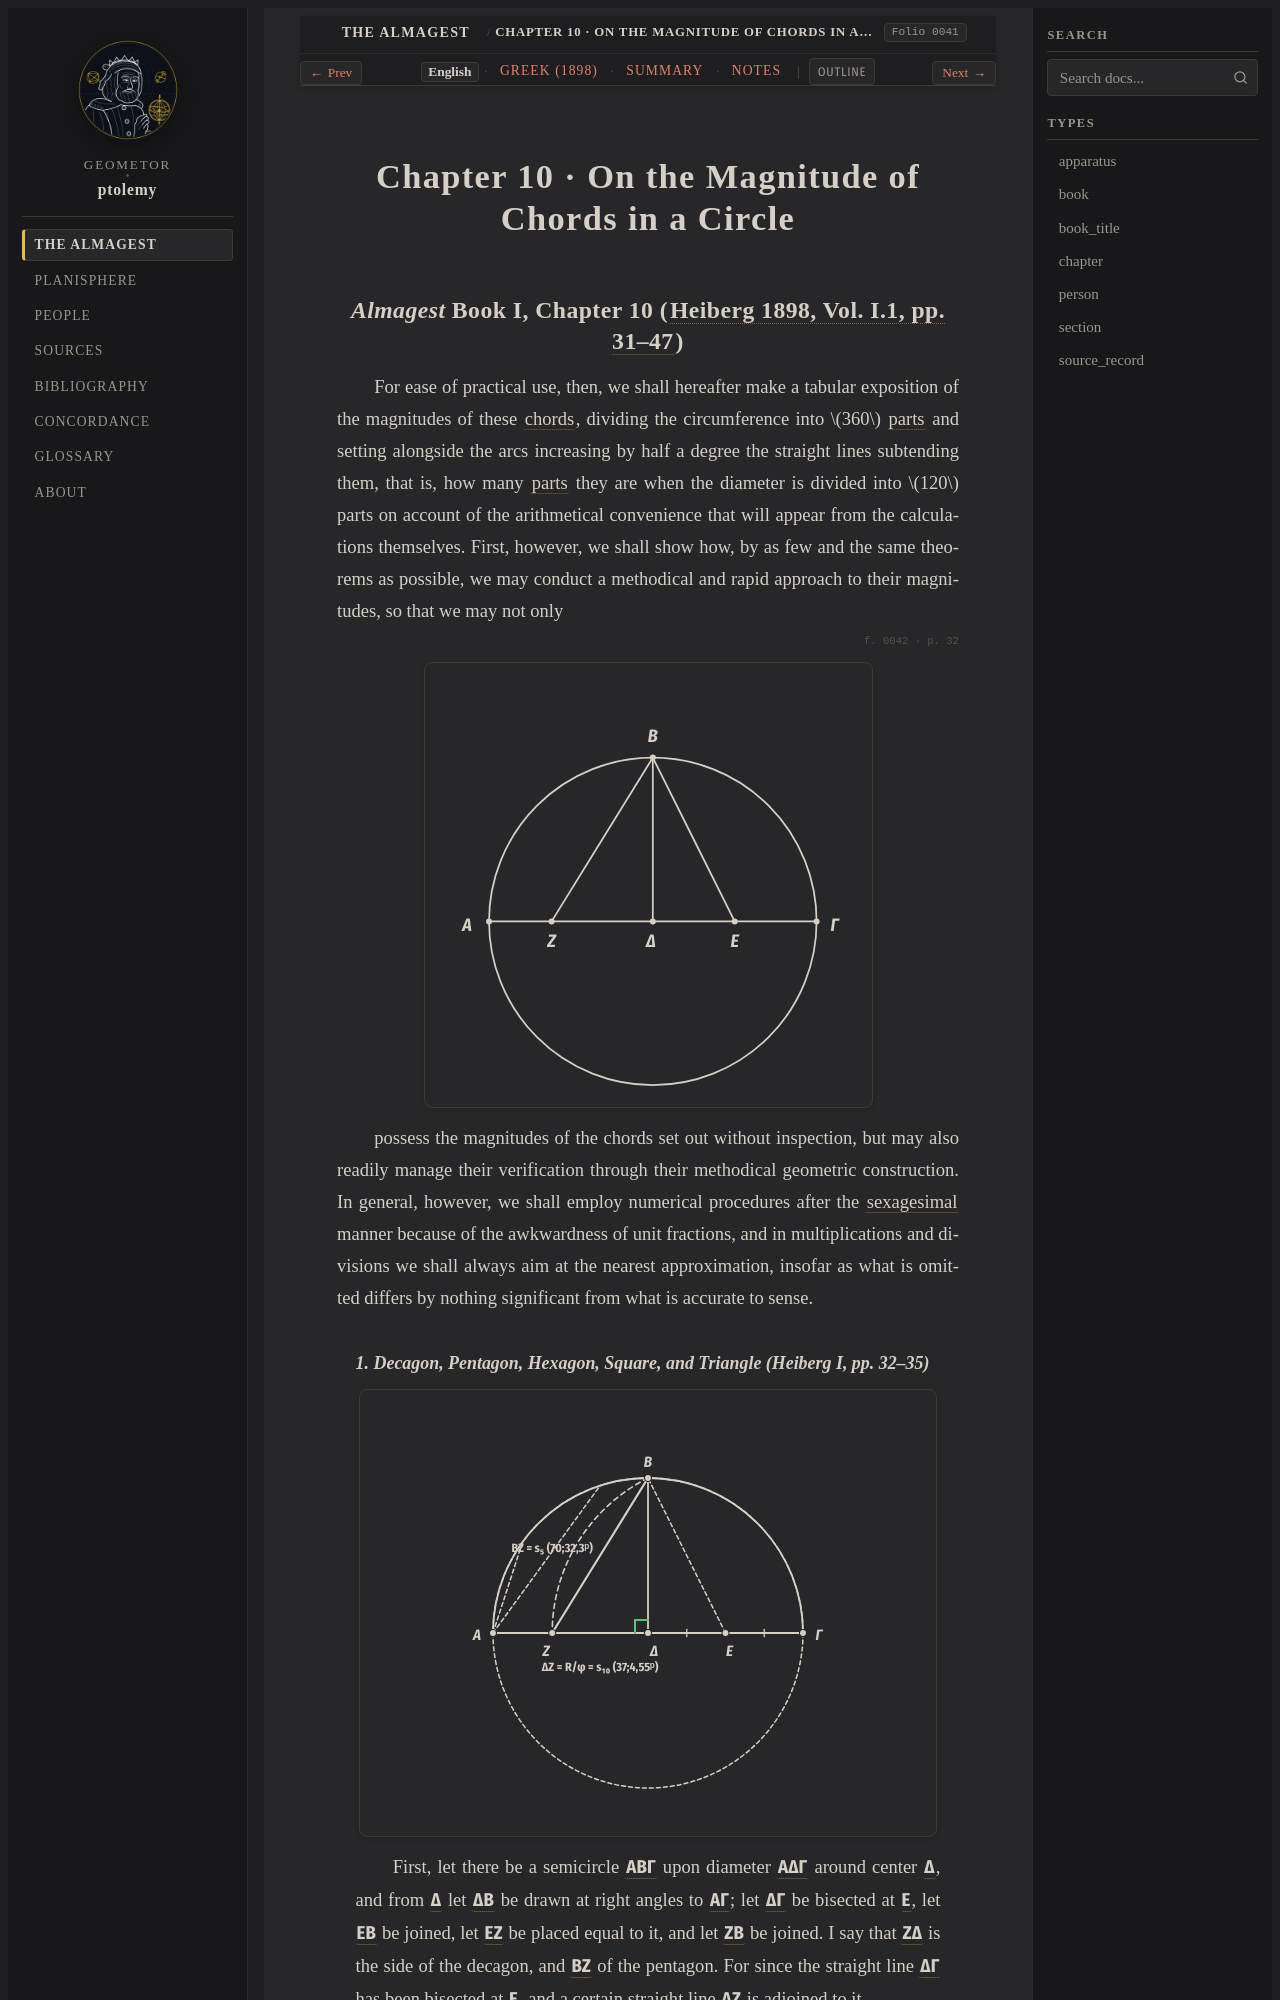

repository: geometor/ptolemy · page: almagest_geometry/ch_10/index.html · generator: sphinx

:order: 10
:type: chapter
:book: Almagest (Book I)
:title: Chapter 10 · On the Magnitude of Chords in a Circle
:folio: heiberg_1898_syntaxis_vol1_pt1:0041

.. _unit-2-ptolemy-chords-en:
.. _almagest-ch-10-en:

Chapter 10 · On the Magnitude of Chords in a Circle
===================================================

*Almagest* Book I, Chapter 10 (:cite:`Heiberg 1898, Vol. I.1, pp. 31–47 <heiberg:1898>`)
-----------------------------------------------------------------------------------------

.. folio:: heiberg_1898_syntaxis_vol1_pt1:0041
   :page: p. 31

For ease of practical use, then, we shall hereafter make a tabular exposition of the magnitudes of these :term:`chords <eutheia-hypoteinousa>`, dividing the circumference into :math:`360` :term:`parts <moira>` and setting alongside the arcs increasing by half a degree the straight lines subtending them,
that is, how many :term:`parts <tmema>` they are when the diameter is divided into :math:`120` parts on account of the arithmetical convenience that will appear from the calculations themselves. First, however, we shall show how, by as few and the same theorems as possible, we may conduct a methodical and rapid approach to their magnitudes, so that we may not only

.. folio:: heiberg_1898_syntaxis_vol1_pt1:0042
   :page: p. 32

.. picture:: 0042.g1.png
   :alt: Folio 0042 diagram (archival scan)

.. picture:: 0042.g1.svg
   :alt: Folio 0042 diagram (interactive vector)

possess the magnitudes of the chords set out without inspection, but may also readily manage their verification through their methodical geometric construction. In general, however, we shall employ numerical procedures after the :term:`sexagesimal <hexekoston>` manner because of the awkwardness of unit fractions,
and in multiplications and divisions we shall always aim at the nearest approximation, insofar as what is omitted differs by nothing significant from what is accurate to sense.
